Run: headless pygame with SDL's dummy video driver; simulated clock (each Clock.tick advances the game by its frame time, no real sleeping); random seed 0; keys injected as events and as key.get_pressed() state; mouse plan: one left click at the window centre at the start of phase 2, then a move to the lower-right quarter at the start of phase 3.
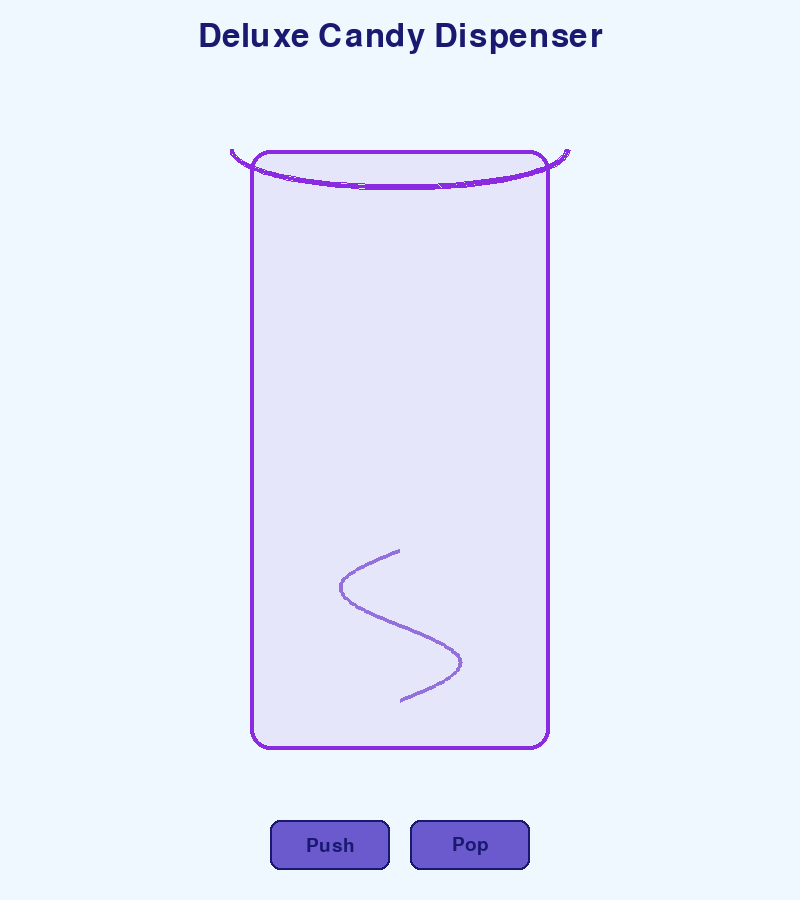
Frame 1 of 4 · flips 1–60 · no input
Frame 2 of 4 · flips 61–180 · clicked the window centre · tapped SPACE, RETURN · held RIGHT (→), D · screen unchanged from frame 1, image omitted
Frame 3 of 4 · flips 181–300 · moved the mouse to the lower-right quarter · held DOWN (↓), S · screen unchanged from frame 2, image omitted
Frame 4 of 4 · flips 301–420 · held LEFT (←), A, UP (↑), W · screen unchanged from frame 3, image omitted

The pygame program that drew these frames:

import pygame
import sys
import random
import math

pygame.init()

WIDTH, HEIGHT = 800, 900
DISPENSER_WIDTH, DISPENSER_HEIGHT = 300, 600
CANDY_SIZE = 50
MAX_CANDIES = 10

# Colors
BG_COLOR = (240, 248, 255)  # Alice Blue
DISPENSER_COLOR = (230, 230, 250)  # Lavender
DISPENSER_OUTLINE = (138, 43, 226)  # Blue Violet
SPRING_COLOR = (147, 112, 219)  # Medium Purple
BUTTON_COLOR = (106, 90, 205)  # Slate Blue
BUTTON_HOVER_COLOR = (72, 61, 139)  # Dark Slate Blue
TEXT_COLOR = (25, 25, 112)  # Midnight Blue

screen = pygame.display.set_mode((WIDTH, HEIGHT))
pygame.display.set_caption("Deluxe Candy Dispenser Stack")

class Particle:
    def __init__(self, x, y, color):
        self.x = x
        self.y = y
        self.color = color
        self.size = random.randint(2, 5)
        self.speed = random.uniform(0.5, 2)
        self.angle = random.uniform(0, 2 * math.pi)

    def move(self):
        self.x += math.cos(self.angle) * self.speed
        self.y += math.sin(self.angle) * self.speed
        self.size -= 0.1
        return self.size > 0

    def draw(self, surface):
        pygame.draw.circle(surface, self.color, (int(self.x), int(self.y)), int(self.size))

class Button:
    def __init__(self, x, y, width, height, text, action):
        self.rect = pygame.Rect(x, y, width, height)
        self.text = text
        self.action = action
        self.is_hovered = False

    def draw(self, surface):
        color = BUTTON_HOVER_COLOR if self.is_hovered else BUTTON_COLOR
        pygame.draw.rect(surface, color, self.rect, border_radius=10)
        pygame.draw.rect(surface, TEXT_COLOR, self.rect, 2, border_radius=10)
        font = pygame.font.Font(None, 28)
        text_surf = font.render(self.text, True, TEXT_COLOR)
        text_rect = text_surf.get_rect(center=self.rect.center)
        surface.blit(text_surf, text_rect)

    def handle_event(self, event):
        if event.type == pygame.MOUSEMOTION:
            self.is_hovered = self.rect.collidepoint(event.pos)
        elif event.type == pygame.MOUSEBUTTONDOWN and event.button == 1:
            if self.rect.collidepoint(event.pos):
                self.action()

class CandyDispenserStack:
    def __init__(self):
        self.stack = []
        self.spring_height = 150
        self.spring_width = 120
        self.spring_x = WIDTH // 2
        self.spring_y = HEIGHT - 200
        self.particles = []
        self.push_button = Button(WIDTH // 2 - 130, HEIGHT - 80, 120, 50, "Push", self.push)
        self.pop_button = Button(WIDTH // 2 + 10, HEIGHT - 80, 120, 50, "Pop", self.pop)
        self.candy_colors = [
            (255, 105, 180),  # Hot Pink
            (255, 69, 0),     # Orange Red
            (255, 215, 0),    # Gold
            (50, 205, 50),    # Lime Green
            (30, 144, 255)    # Dodger Blue
        ]

    def draw(self, surface):
        # Draw dispenser body
        dispenser_rect = pygame.Rect((WIDTH - DISPENSER_WIDTH) // 2, HEIGHT - DISPENSER_HEIGHT - 150,
                                     DISPENSER_WIDTH, DISPENSER_HEIGHT)
        pygame.draw.rect(surface, DISPENSER_COLOR, dispenser_rect, border_radius=20)
        pygame.draw.rect(surface, DISPENSER_OUTLINE, dispenser_rect, 4, border_radius=20)

        # Draw dispenser opening
        opening_rect = pygame.Rect((WIDTH - DISPENSER_WIDTH - 40) // 2, HEIGHT - DISPENSER_HEIGHT - 190,
                                   DISPENSER_WIDTH + 40, 80)
        pygame.draw.arc(surface, DISPENSER_OUTLINE, opening_rect, math.pi, 2 * math.pi, 4)

        # Draw spring
        points = []
        coils = 60
        compressed = len(self.stack) / MAX_CANDIES
        height = self.spring_height * (1 - 0.5 * compressed)

        for i in range(coils * 2 + 1):
            x = self.spring_x + self.spring_width / 2 * math.sin(math.pi * i / coils)
            y = self.spring_y - height * i / (coils * 2)
            points.append((x, y))

        pygame.draw.lines(surface, SPRING_COLOR, False, points, 4)

        # Draw candies
        for i, candy in enumerate(self.stack):
            y_pos = HEIGHT - 220 - (i + 1) * CANDY_SIZE
            self.draw_candy(surface, candy, WIDTH // 2, y_pos)

        # Draw particles
        self.particles = [p for p in self.particles if p.move()]
        for particle in self.particles:
            particle.draw(surface)

        # Draw buttons
        self.push_button.draw(surface)
        self.pop_button.draw(surface)

    def draw_candy(self, surface, color, x, y):
        pygame.draw.circle(surface, color, (x, y), CANDY_SIZE // 2)
        pygame.draw.circle(surface, (255, 255, 255), (x - CANDY_SIZE // 5, y - CANDY_SIZE // 5), CANDY_SIZE // 8)  # Highlight

    def push(self):
        if len(self.stack) < MAX_CANDIES:
            candy_color = random.choice(self.candy_colors)
            self.stack.append(candy_color)
            self.add_particles(WIDTH // 2, HEIGHT - DISPENSER_HEIGHT - 150, candy_color)
        else:
            print("Stack is full!")

    def pop(self):
        if self.stack:
            candy_color = self.stack.pop()
            self.add_particles(WIDTH // 2, HEIGHT - 220 - len(self.stack) * CANDY_SIZE, candy_color)
        else:
            print("Stack is empty!")

    def add_particles(self, x, y, color):
        for _ in range(20):
            self.particles.append(Particle(x, y, color))

    def handle_event(self, event):
        self.push_button.handle_event(event)
        self.pop_button.handle_event(event)

def main():
    clock = pygame.time.Clock()
    dispenser = CandyDispenserStack()
    font = pygame.font.Font(None, 48)

    while True:
        for event in pygame.event.get():
            if event.type == pygame.QUIT:
                pygame.quit()
                sys.exit()
            dispenser.handle_event(event)

        screen.fill(BG_COLOR)
        dispenser.draw(screen)

        # Draw title
        title = font.render("Deluxe Candy Dispenser", True, TEXT_COLOR)
        screen.blit(title, (WIDTH // 2 - title.get_width() // 2, 20))

        pygame.display.flip()
        clock.tick(60)

if __name__ == "__main__":
    main()
    
